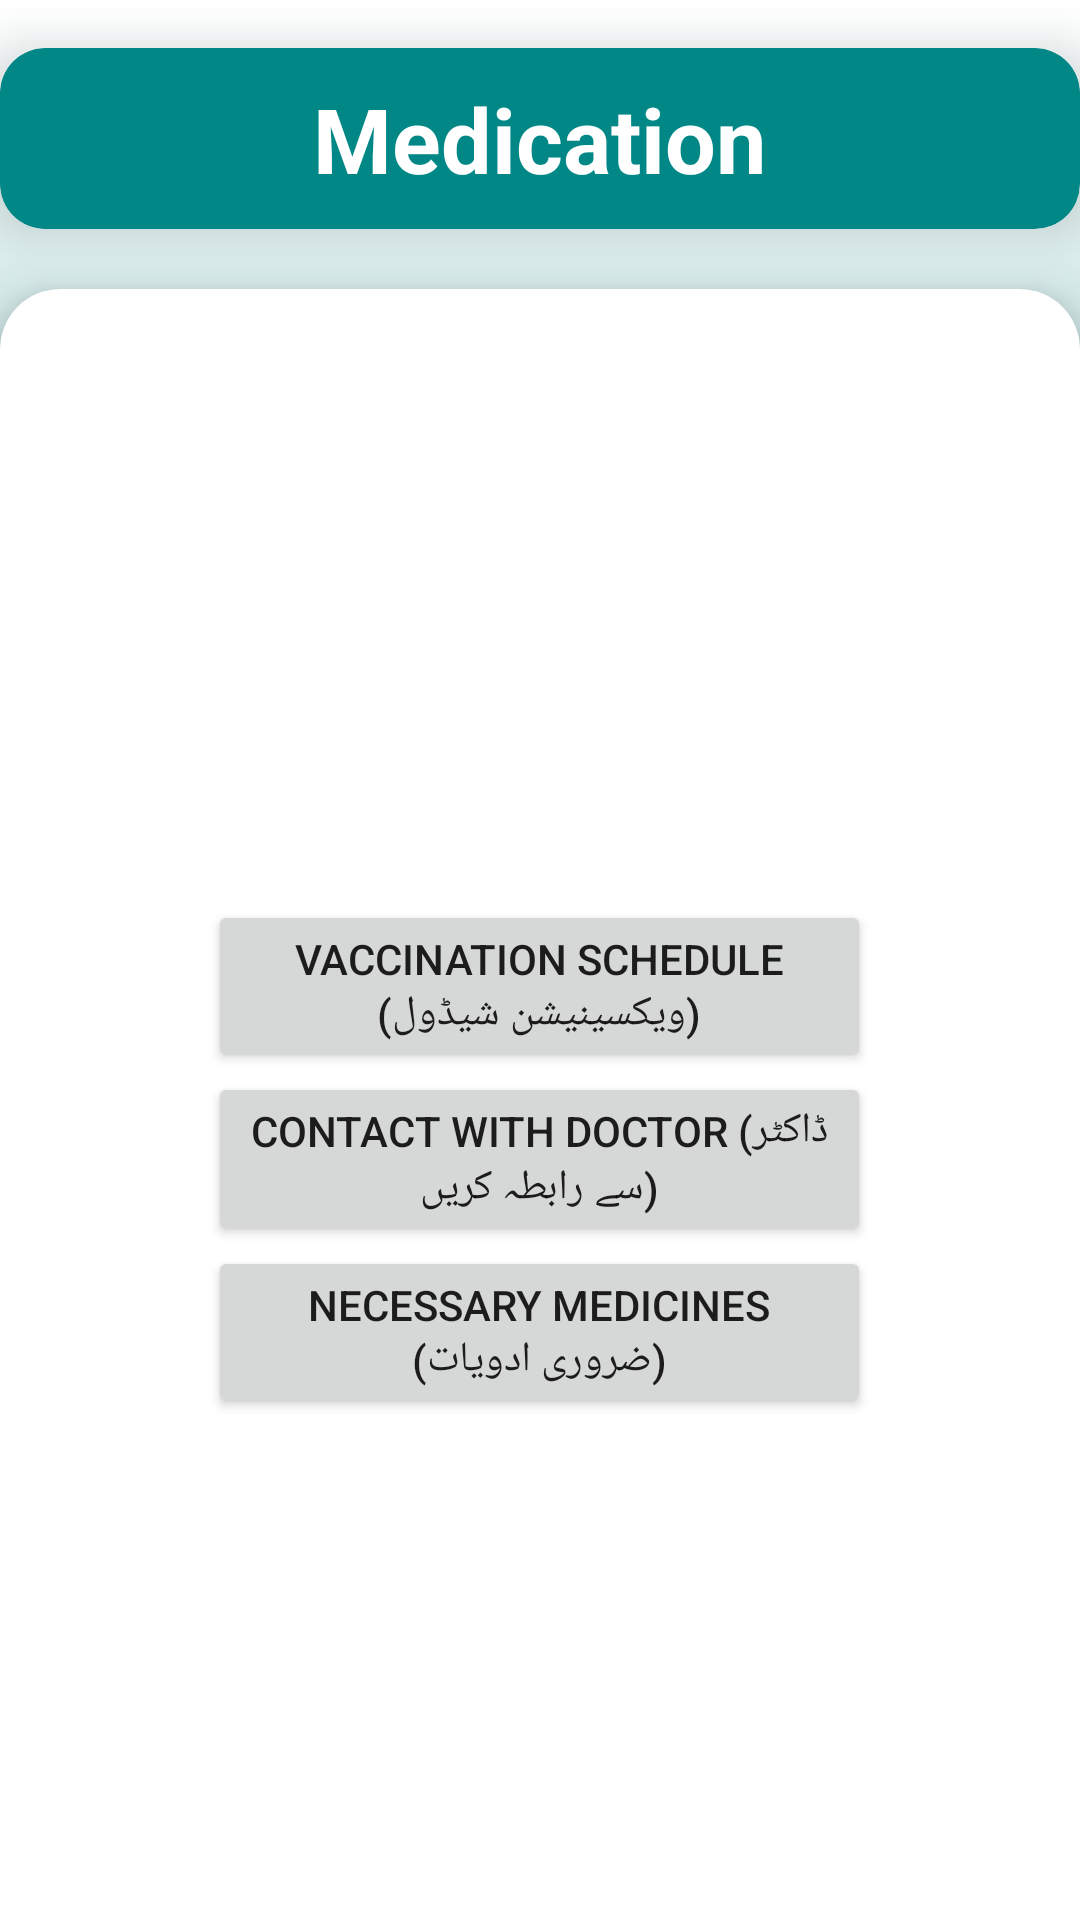

Here is an Android app screen rendered from its layout file. Give the layout XML and the strings, colors and styles it references.
<!-- AndroidManifest.xml: application theme Theme.FYP -->
<!-- res/layout/activity_medicine.xml -->
<?xml version="1.0" encoding="utf-8"?>
<androidx.constraintlayout.widget.ConstraintLayout
    xmlns:android="http://schemas.android.com/apk/res/android"
    xmlns:app="http://schemas.android.com/apk/res-auto"
    xmlns:tools="http://schemas.android.com/tools"
    android:layout_width="match_parent"
    android:layout_height="match_parent"
    tools:context=".activities.MedicineActivity"
    android:background="@drawable/gradient_home">

    <androidx.cardview.widget.CardView
        android:id="@+id/cardView"
        android:layout_width="360dp"
        android:layout_height="wrap_content"
        android:layout_marginTop="16dp"
        android:backgroundTint="@color/teal_700"
        app:cardCornerRadius="15dp"
        app:cardElevation="10dp"
        app:cardMaxElevation="12dp"
        app:cardPreventCornerOverlap="true"
        app:cardUseCompatPadding="false"
        app:layout_constraintEnd_toEndOf="parent"
        app:layout_constraintHorizontal_bias="0.498"
        app:layout_constraintStart_toStartOf="parent"
        app:layout_constraintTop_toTopOf="parent">

        <TextView
            android:layout_width="wrap_content"
            android:layout_height="wrap_content"
            android:padding="10dp"
            android:text="Medication"
            android:layout_gravity="center"
            android:textColor="@color/white"
            android:textSize="30dp"
            android:textStyle="bold" />
    </androidx.cardview.widget.CardView>

    <androidx.cardview.widget.CardView
        android:layout_width="360dp"
        android:layout_height="580dp"
        android:layout_marginTop="20dp"
        app:cardCornerRadius="20dp"
        app:cardElevation="10dp"
        app:cardMaxElevation="12dp"
        app:cardPreventCornerOverlap="true"
        app:cardUseCompatPadding="false"
        app:layout_constraintEnd_toEndOf="parent"
        app:layout_constraintHorizontal_bias="0.498"
        app:layout_constraintStart_toStartOf="parent"
        app:layout_constraintTop_toBottomOf="@+id/cardView">

       <LinearLayout
           android:layout_width="wrap_content"
           android:layout_height="wrap_content"
           android:orientation="vertical"
           android:layout_gravity="center">
           <Button
               android:id="@+id/vaccination"
               android:layout_width="221dp"
               android:layout_height="wrap_content"
               android:text="Vaccination schedule (ویکسینیشن شیڈول)" />

           <Button
               android:id="@+id/dcintnt"
               android:layout_width="221dp"
               android:layout_height="wrap_content"
               android:text="Contact With Doctor (ڈاکٹر سے رابطہ کریں)"/>
           <Button
               android:id="@+id/necessary"
               android:layout_width="221dp"
               android:layout_height="wrap_content"
               android:text="necessary medicines (ضروری ادویات)"/>
       </LinearLayout>
    </androidx.cardview.widget.CardView>
</androidx.constraintlayout.widget.ConstraintLayout>
<!-- resources referenced by this layout -->
<resources>
  <color name="teal_700">#FF018786</color>
  <color name="white">#FFFFFFFF</color>
  <!-- drawable gradient_home (drawable) -->
  <?xml version="1.0" encoding="utf-8"?>
  <shape xmlns:android="http://schemas.android.com/apk/res/android"
      android:shape="rectangle">
      <gradient
          android:startColor="@color/teal_700"
          android:endColor="@color/white"
          android:angle="90" />
  </shape>
  <style name="Theme.FYP" parent="Theme.MaterialComponents.DayNight.NoActionBar">
          
          <item name="colorPrimary">@color/teal_700</item>
          <item name="colorPrimaryVariant">@color/teal_700</item>
          <item name="colorOnPrimary">@color/white</item>
          
          <item name="colorSecondary">@color/teal_200</item>
          <item name="colorSecondaryVariant">@color/teal_700</item>
          <item name="colorOnSecondary">@color/black</item>
          
          <item name="android:statusBarColor" tools:targetApi="l">?attr/colorPrimaryVariant</item>
          
      </style>
  <color name="teal_200">#FF03DAC5</color>
  <color name="black">#FF000000</color>
</resources>
